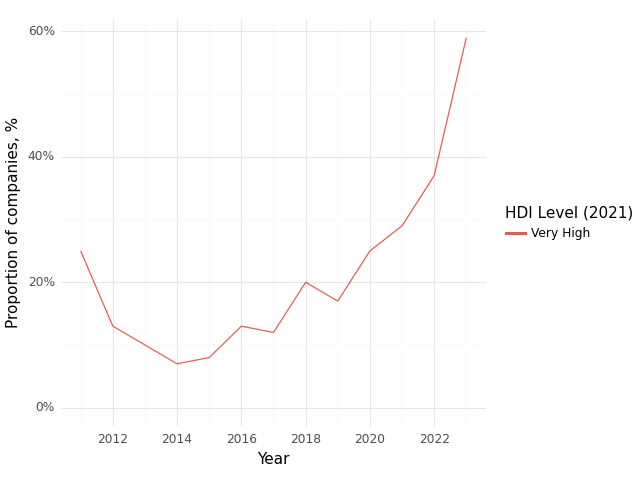

Data behind this chart, as committed beside it:
, Year, HDI Level (2021), Climate, Health, Intersection
0, 2011, Very High, 0.64, 0.79, 0.25
1, 2012, Very High, 0.68, 0.8, 0.13
2, 2013, Very High, 0.6, 0.76, 0.1
3, 2014, Very High, 0.53, 0.76, 0.07
4, 2015, Very High, 0.57, 0.75, 0.08
5, 2016, Very High, 0.61, 0.82, 0.13
6, 2017, Very High, 0.58, 0.81, 0.12
7, 2018, Very High, 0.66, 0.82, 0.2
8, 2019, Very High, 0.64, 0.85, 0.17
9, 2020, Very High, 0.73, 0.89, 0.25
10, 2021, Very High, 0.7, 0.89, 0.29
11, 2022, Very High, 0.75, 0.88, 0.37
12, 2023, Very High, 0.93, 0.95, 0.59
